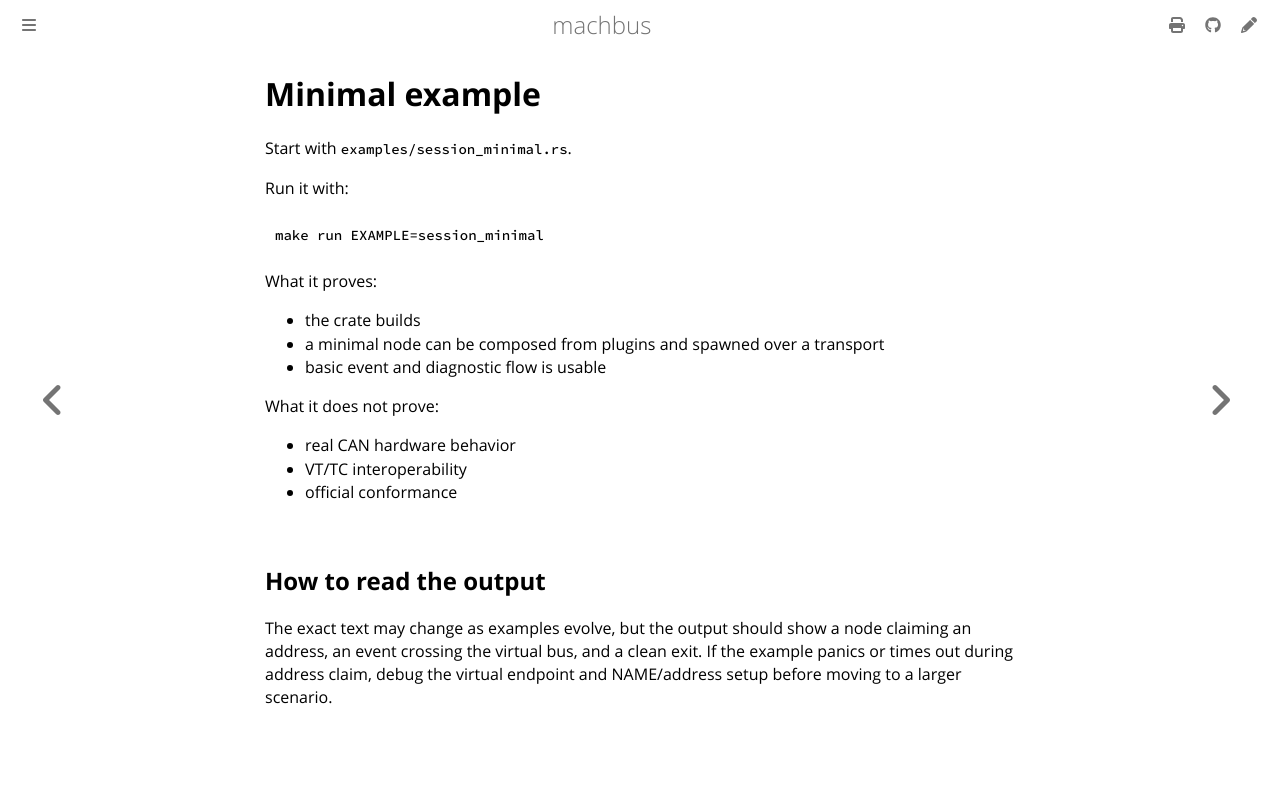

repository: robolibs/machbus · page: examples/minimal.html · generator: mdbook

# Minimal example

Start with `examples/session_minimal.rs`.

Run it with:

```sh
make run EXAMPLE=session_minimal
```

What it proves:

- the crate builds
- a minimal node can be composed from plugins and spawned over a transport
- basic event and diagnostic flow is usable

What it does not prove:

- real CAN hardware behavior
- VT/TC interoperability
- official conformance

## How to read the output

The exact text may change as examples evolve, but the output should show a
node claiming an address, an event crossing the virtual bus, and a clean exit. If the
example panics or times out during address claim, debug the virtual endpoint and
NAME/address setup before moving to a larger scenario.
